Dataset: Potato Leaf Disease (GitHub, rifqicharisma/Belajar_Ai). Classes: early blight, healthy, late blight.

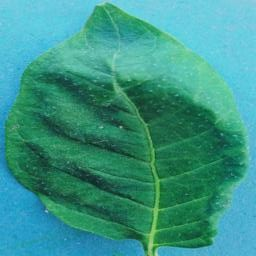
Label: healthy

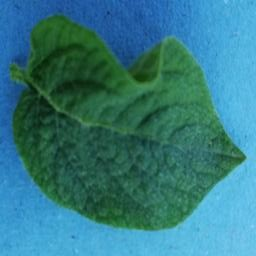
Label: healthy

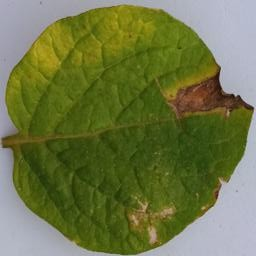
Label: late blight

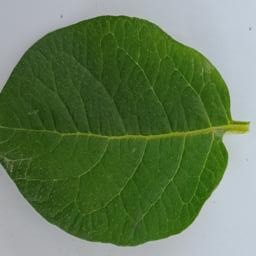
Label: healthy

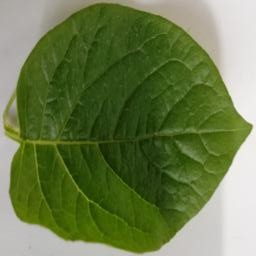
Label: healthy

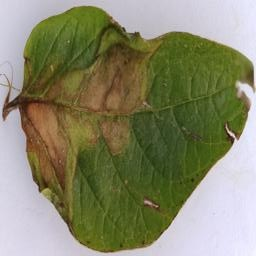
Label: late blight
